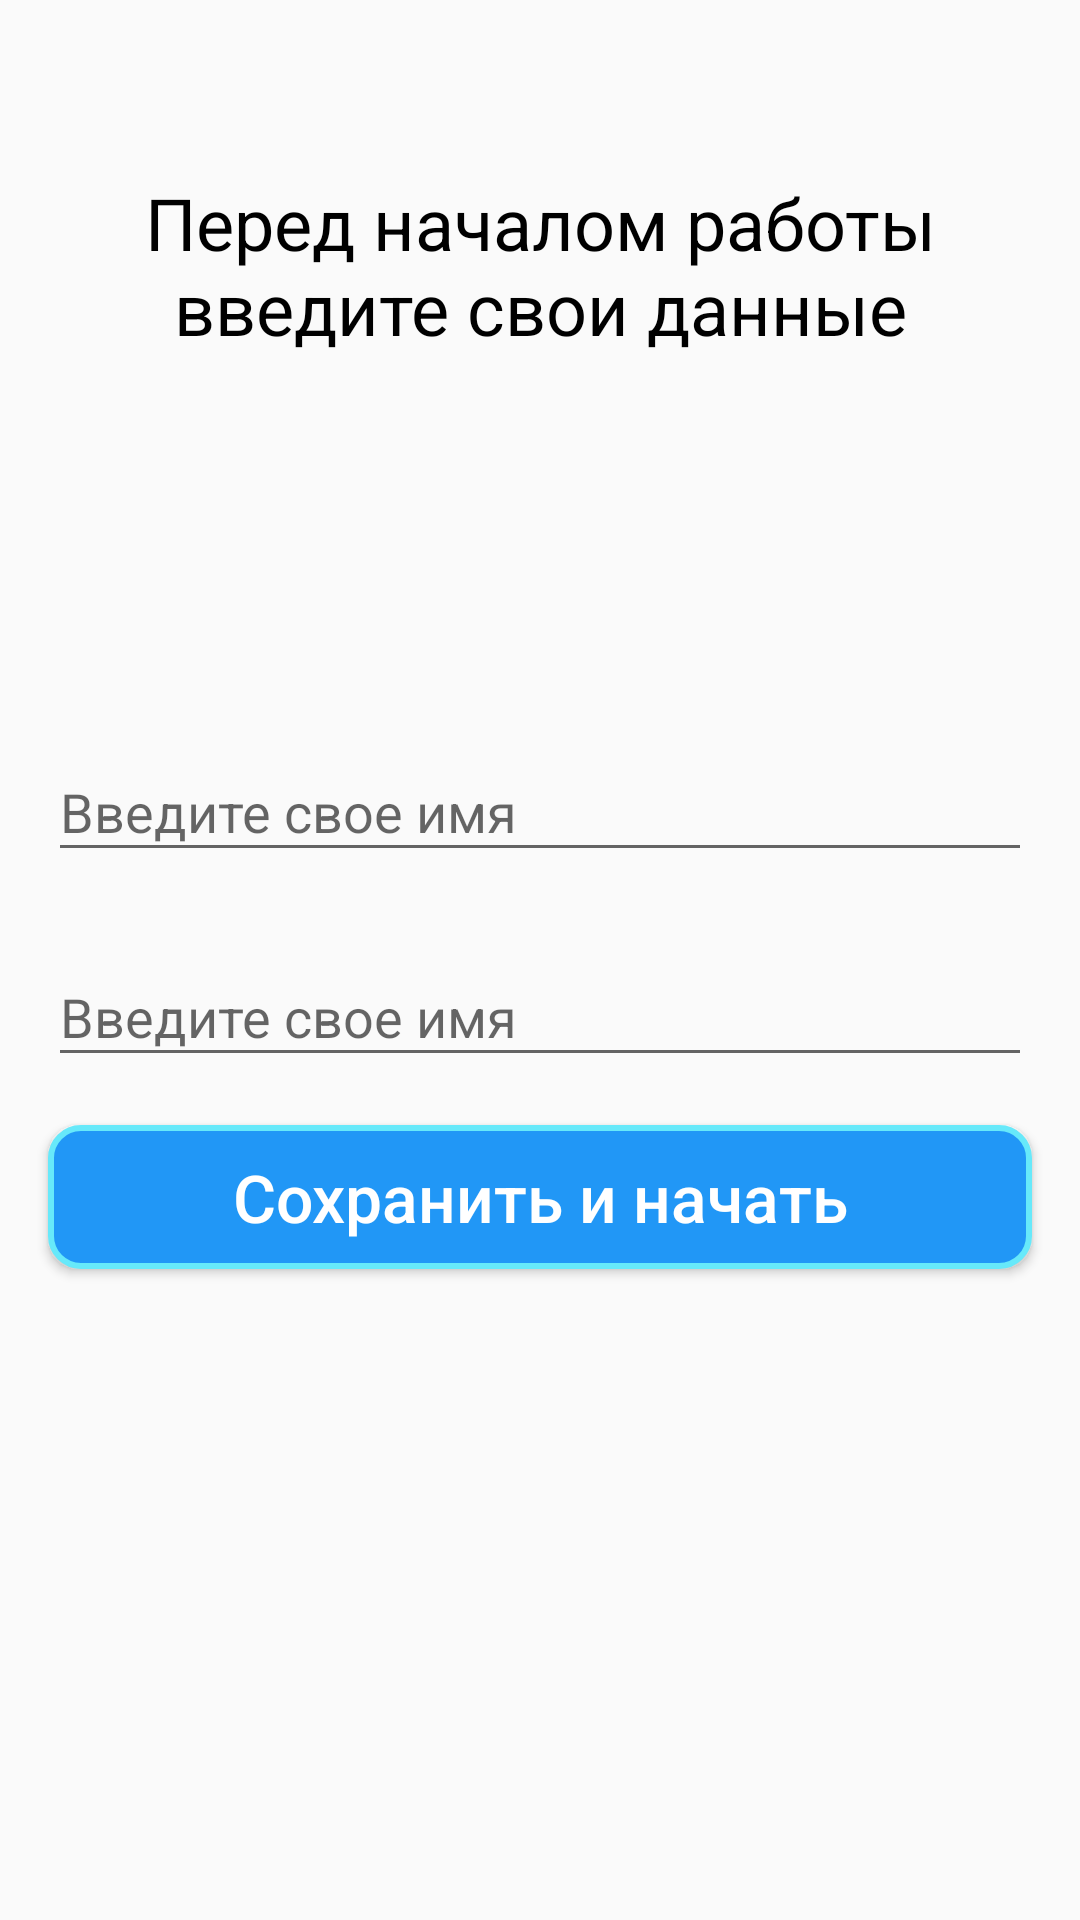

The Android layout XML behind this screen, and the referenced resources:
<!-- AndroidManifest.xml: application theme Theme.MySticker -->
<!-- res/layout/fragment_register.xml -->
<?xml version="1.0" encoding="utf-8"?>
<androidx.constraintlayout.widget.ConstraintLayout xmlns:android="http://schemas.android.com/apk/res/android"
    xmlns:app="http://schemas.android.com/apk/res-auto"
    android:layout_width="match_parent"
    android:layout_height="match_parent">


    <TextView
        android:id="@+id/reg_title"
        android:layout_width="wrap_content"
        android:layout_height="wrap_content"
        android:text="@string/register_title"
        android:textAlignment="center"
        android:textColor="@color/black_100"
        android:textSize="24sp"
        app:layout_constraintBottom_toBottomOf="parent"
        app:layout_constraintLeft_toLeftOf="parent"
        app:layout_constraintRight_toRightOf="parent"
        app:layout_constraintTop_toTopOf="parent"
        app:layout_constraintVertical_bias="0.1" />


    <com.google.android.material.textfield.TextInputLayout
        android:id="@+id/name_insert_layout"
        android:layout_width="match_parent"
        android:layout_height="wrap_content"
        android:layout_margin="16dp"
        android:hint="@string/insert_your_name"
        app:layout_constraintBottom_toBottomOf="parent"
        app:layout_constraintLeft_toLeftOf="parent"
        app:layout_constraintRight_toRightOf="parent"
        app:layout_constraintTop_toTopOf="parent"
        app:layout_constraintVertical_bias="0.4">

        <com.google.android.material.textfield.TextInputEditText
            android:id="@+id/nameInsert"
            android:layout_width="match_parent"
            android:inputType="textPersonName"
            android:layout_height="wrap_content" />
    </com.google.android.material.textfield.TextInputLayout>


    <com.google.android.material.textfield.TextInputLayout
        android:id="@+id/phone_insert_layout"
        android:layout_width="match_parent"
        android:layout_height="wrap_content"
        android:layout_margin="16dp"
        android:hint="@string/insert_your_name"
        app:layout_constraintLeft_toLeftOf="parent"
        app:layout_constraintRight_toRightOf="parent"
        app:layout_constraintTop_toBottomOf="@id/name_insert_layout">

        <com.google.android.material.textfield.TextInputEditText
            android:id="@+id/phoneInsert"
            android:layout_width="match_parent"
            android:layout_height="wrap_content"
            android:inputType="phone" />
    </com.google.android.material.textfield.TextInputLayout>

    <Button
        android:layout_width="match_parent"
        android:layout_height="wrap_content"
        android:layout_margin="16dp"
        android:background="@drawable/register_button"
        android:text="@string/save_and_start"
        android:textAllCaps="false"
        android:id="@+id/saveRegister"
        android:textColor="@color/white"
        android:textSize="22sp"
        app:layout_constraintLeft_toLeftOf="parent"
        app:layout_constraintRight_toRightOf="parent"
        app:layout_constraintTop_toBottomOf="@id/phone_insert_layout" />


</androidx.constraintlayout.widget.ConstraintLayout>
<!-- resources referenced by this layout -->
<resources>
  <color name="black_100">#000</color>
  <color name="white">#FFFFFFFF</color>
  <!-- drawable register_button (drawable) -->
  <?xml version="1.0" encoding="utf-8"?>
  <selector xmlns:android="http://schemas.android.com/apk/res/android">
  
      <item>
  
          <shape android:shape="rectangle">
  
              <corners android:radius="10dp" />
  
              <stroke android:width="2dp" android:color="#67E9FA" />
  
              <solid android:color="#2197F6" />
  
          </shape>
  
      </item>
  
      <item android:state_pressed="true">
  
          <shape android:shape="rectangle">
  
              <corners android:radius="10dp" />
  
              <stroke android:width="2dp" android:color="#67E9FA" />
  
              <solid android:color="#003B6A" />
  
          </shape>
  
      </item>
  
  </selector>
  <string name="insert_your_name">Введите свое имя</string>
  <string name="register_title">Перед началом работы введите свои данные</string>
  <string name="save_and_start">Сохранить и начать</string>
  <style name="Theme.MySticker" parent="Theme.AppCompat.Light.NoActionBar">
          
          <item name="colorPrimary">@color/purple_500</item>
          <item name="colorPrimaryVariant">@color/purple_700</item>
          <item name="colorOnPrimary">@color/white</item>
          
          <item name="colorSecondary">@color/teal_200</item>
          <item name="colorSecondaryVariant">@color/teal_700</item>
          <item name="colorOnSecondary">@color/black</item>
          
          <item name="android:statusBarColor" tools:targetApi="l">?attr/colorPrimaryVariant</item>
          
      </style>
  <color name="purple_500">#FF6200EE</color>
  <color name="purple_700">#FF3700B3</color>
  <color name="teal_200">#FF03DAC5</color>
  <color name="teal_700">#FF018786</color>
  <color name="black">#FF000000</color>
</resources>
